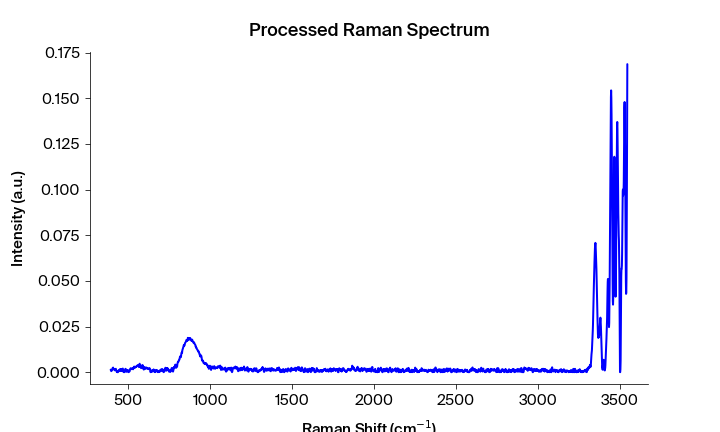

The table this chart was drawn from, first rows:
Pixels #, Intensity (a.u.), Wavelength (nm), Raman shift (cm-1), Raman shift (cm-1) adjusted, Filtered Intensity (a.u.), Baselined Filtered Intensity (a.u.)
0.0, 0.001371, 543.4, 393.5, 393.2, 0.0005606, 0.0004801
1.0, 0.000948, 543.4, 395.4, 395.1, 0.0008196, 0.0007391
2.0, 0.0005606, 543.5, 397.2, 396.9, 0.0009099, 0.0008294
3.0, 0.0008196, 543.5, 399.1, 398.8, 0.0009099, 0.0008294
4.0, 0.0009099, 543.6, 400.9, 400.6, 0.0009099, 0.0008294
5.0, 0.001618, 543.6, 402.8, 402.5, 0.001618, 0.001538
6.0, 0.002102, 543.7, 404.7, 404.4, 0.002102, 0.002022
7.0, 0.002161, 543.8, 406.5, 406.2, 0.002102, 0.002022
8.0, 0.002513, 543.8, 408.4, 408.1, 0.002102, 0.002022
9.0, 0.001575, 543.9, 410.2, 409.9, 0.001698, 0.001618
10.0, 0.001698, 543.9, 412.1, 411.8, 0.001691, 0.00161
11.0, 0.001561, 544, 413.9, 413.6, 0.001575, 0.001494
12.0, 0.001691, 544, 415.8, 415.5, 0.001561, 0.001481
13.0, 0.001528, 544.1, 417.7, 417.4, 0.001528, 0.001447
14.0, 0.0009795, 544.1, 419.5, 419.2, 0.001395, 0.001315
15.0, 0.001329, 544.2, 421.4, 421.1, 0.001395, 0.001315
16.0, 0.001395, 544.3, 423.2, 422.9, 0.001329, 0.001249
17.0, 0.001838, 544.3, 425.1, 424.8, 0.001329, 0.001249
18.0, 0.00128, 544.4, 426.9, 426.6, 0.00128, 0.0012
19.0, 0.0008578, 544.4, 428.8, 428.5, 0.0008578, 0.0007773
20.0, 0.0001767, 544.5, 430.6, 430.3, 0.000349, 0.0002685
21.0, 0.000349, 544.5, 432.5, 432.2, 0.0001767, 9.62368079198116e-05
22.0, 0.0, 544.6, 434.4, 434, 0.0, -8.049609664667551e-05
23.0, 0.0, 544.6, 436.2, 435.9, 0.0, -8.049607968506754e-05
24.0, 0.0, 544.7, 438.1, 437.7, 0.0, -8.049614119534823e-05
25.0, 0.0002553, 544.7, 439.9, 439.6, 0.0002553, 0.0001748
26.0, 0.0008244, 544.8, 441.8, 441.4, 0.0008244, 0.0007439
27.0, 0.001145, 544.9, 443.6, 443.3, 0.0008244, 0.0007439
28.0, 0.0008285, 544.9, 445.5, 445.1, 0.0008285, 0.0007481
29.0, 0.0007672, 545, 447.3, 447, 0.001145, 0.001064
30.0, 0.001307, 545, 449.2, 448.8, 0.001307, 0.001227
31.0, 0.001698, 545.1, 451, 450.7, 0.001307, 0.001227
32.0, 0.001714, 545.1, 452.9, 452.5, 0.00158, 0.0015
33.0, 0.0007582, 545.2, 454.7, 454.4, 0.00158, 0.0015
34.0, 0.00158, 545.2, 456.6, 456.2, 0.001254, 0.001174
35.0, 0.0008158, 545.3, 458.4, 458.1, 0.0008158, 0.0007353
36.0, 0.001254, 545.4, 460.3, 459.9, 0.001254, 0.001174
37.0, 0.000792, 545.4, 462.1, 461.7, 0.001254, 0.001174
38.0, 0.001398, 545.5, 464, 463.6, 0.001398, 0.001318
39.0, 0.001655, 545.5, 465.8, 465.4, 0.001398, 0.001318
40.0, 0.001987, 545.6, 467.7, 467.3, 0.001398, 0.001318
41.0, 0.0009001, 545.6, 469.5, 469.1, 0.0009001, 0.0008196
42.0, 0.0002354, 545.7, 471.3, 471, 0.0002354, 0.0001549
43.0, 0.0, 545.7, 473.2, 472.8, 0.0001403, 5.984949731015478e-05
44.0, 0.0001403, 545.8, 475, 474.7, 1.70901e-05, -6.340529201300343e-05
45.0, 0.0, 545.8, 476.9, 476.5, 1.70901e-05, -6.340512219455135e-05
46.0, 1.70901e-05, 545.9, 478.7, 478.3, 0.0001403, 5.984986915293375e-05
47.0, 0.0006482, 546, 480.6, 480.2, 0.0006482, 0.0005677
48.0, 0.00161, 546, 482.4, 482, 0.00161, 0.00153
49.0, 0.001848, 546.1, 484.3, 483.9, 0.00161, 0.00153
50.0, 0.001633, 546.1, 486.1, 485.7, 0.00161, 0.00153
51.0, 0.0004702, 546.2, 487.9, 487.6, 0.0006267, 0.0005462
52.0, 0.0006267, 546.2, 489.8, 489.4, 0.0006267, 0.0005462
53.0, 0.0002672, 546.3, 491.6, 491.2, 0.0006267, 0.0005462
54.0, 0.0007528, 546.3, 493.5, 493.1, 0.0006609, 0.0005804
55.0, 0.0006609, 546.4, 495.3, 494.9, 0.0007528, 0.0006723
56.0, 0.001209, 546.5, 497.2, 496.7, 0.0007528, 0.0006723
57.0, 0.001136, 546.5, 499, 498.6, 0.0006609, 0.0005804
58.0, 0.0001958, 546.6, 500.8, 500.4, 0.0001958, 0.0001153
59.0, 0.0, 546.6, 502.7, 502.3, 0.0001958, 0.0001153
... 1,988 more rows
